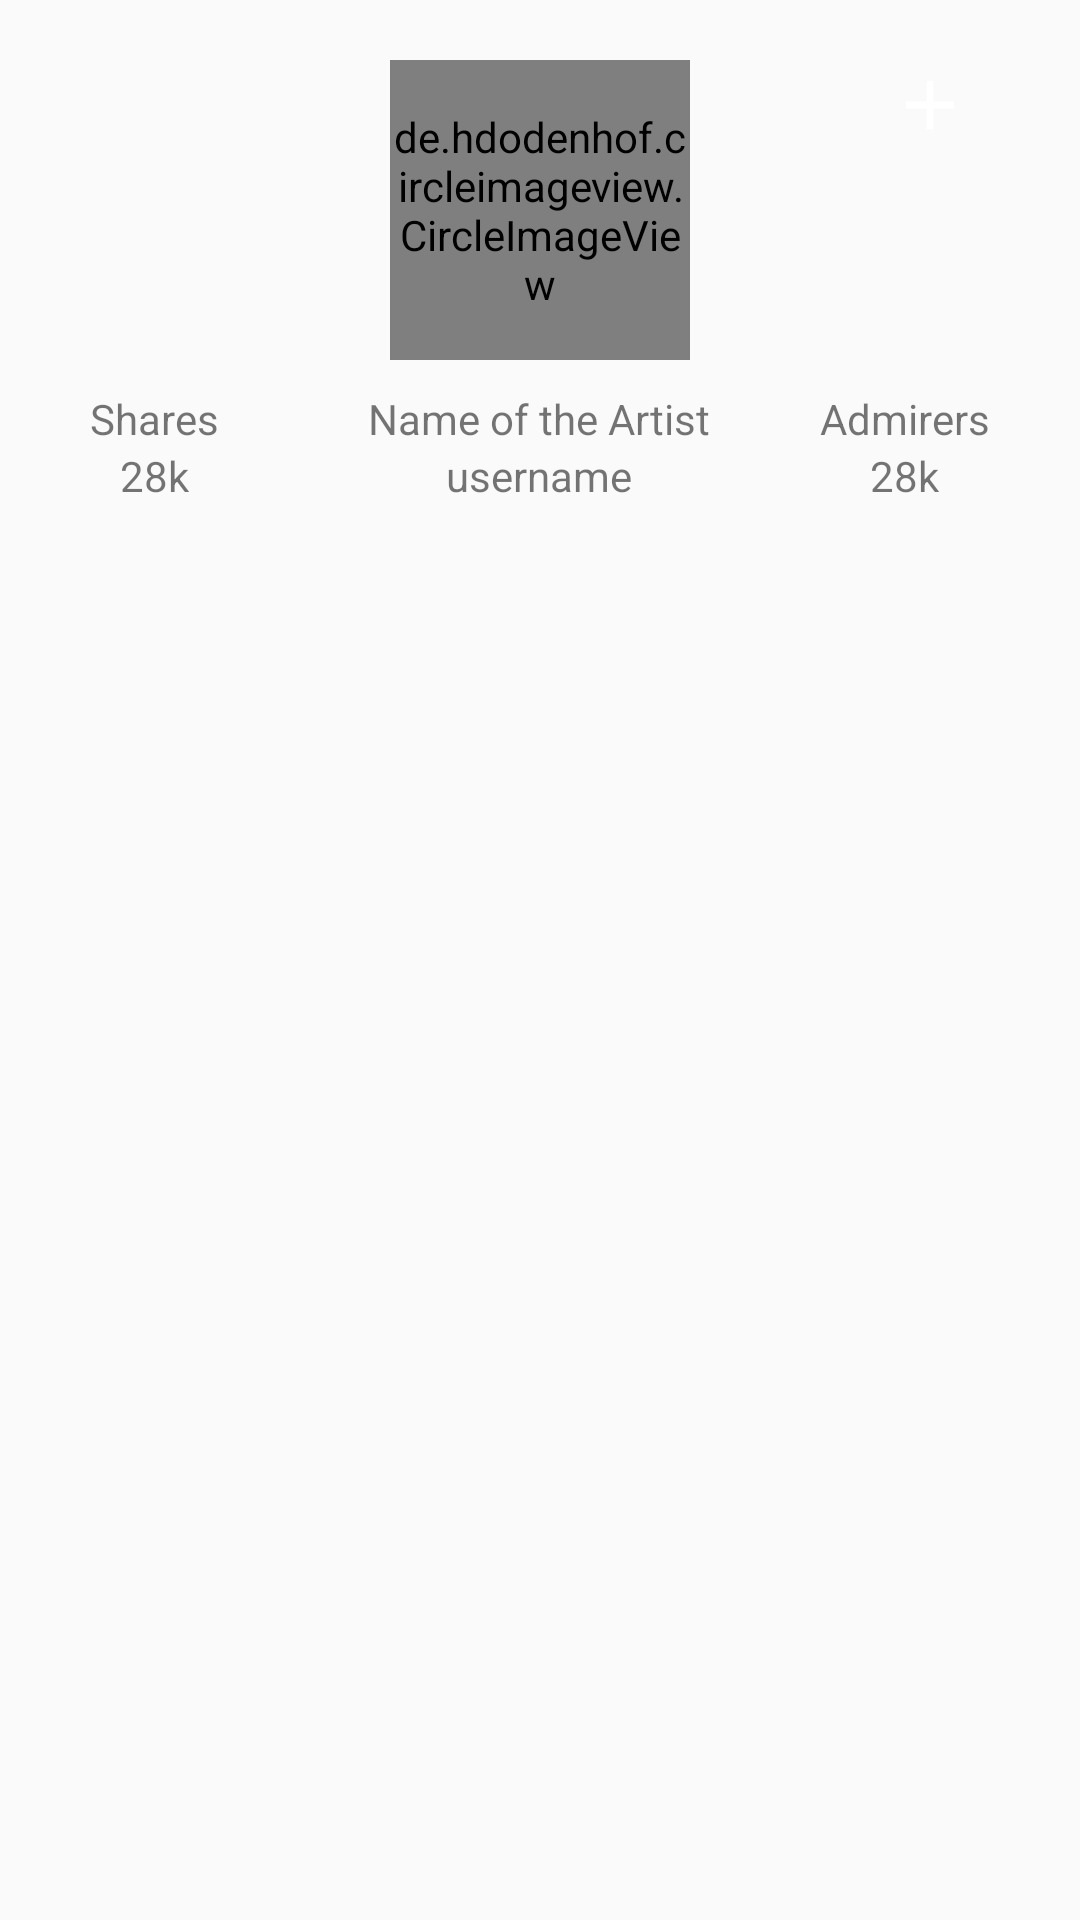

Android layout source for this screen:
<!-- AndroidManifest.xml: application theme Theme.Ecstasy -->
<!-- res/layout/testing_layout.xml -->
<?xml version="1.0" encoding="utf-8"?>
<RelativeLayout xmlns:android="http://schemas.android.com/apk/res/android"
    android:layout_width="match_parent"
    android:layout_height="match_parent">

    <de.hdodenhof.circleimageview.CircleImageView
        android:id="@+id/profile_photo_view"
        android:layout_width="100dp"
        android:layout_height="100dp"
        android:layout_centerHorizontal="true"
        android:layout_marginTop="20dp"/>

    <LinearLayout
        android:id="@+id/name_of_the_artist"
        android:layout_below="@+id/profile_photo_view"
        android:layout_centerHorizontal="true"
        android:layout_width="wrap_content"
        android:layout_height="wrap_content"
        android:layout_marginTop="10dp"
        android:orientation="vertical">

        <TextView
            android:id="@+id/profile_name_view"
            android:layout_width="wrap_content"
            android:layout_height="wrap_content"
            android:text="Name of the Artist"
            />

        <TextView
            android:id="@+id/profile_userName_view"
            android:layout_width="wrap_content"
            android:layout_height="wrap_content"
            android:text="username"
            android:layout_gravity="center"
            />

    </LinearLayout>

    <LinearLayout
        android:layout_below="@+id/profile_photo_view"
        android:layout_width="wrap_content"
        android:layout_marginStart="30dp"
        android:layout_height="wrap_content"
        android:layout_marginTop="10dp"
        android:orientation="vertical">

        <TextView
            android:layout_width="wrap_content"
            android:layout_height="wrap_content"
            android:text="Shares"
            />

        <TextView
            android:id="@+id/profile_share_count_view"
            android:layout_width="wrap_content"
            android:layout_height="wrap_content"
            android:text="28k"
            android:layout_gravity="center"
            />

    </LinearLayout>

    <LinearLayout
        android:layout_below="@+id/profile_photo_view"
        android:layout_width="wrap_content"
        android:layout_height="wrap_content"
        android:layout_alignParentEnd="true"
        android:layout_marginTop="10dp"
        android:layout_marginEnd="30dp"
        android:orientation="vertical">

        <TextView
            android:layout_width="wrap_content"
            android:layout_height="wrap_content"
            android:text="Admirers"
            />

        <TextView
            android:id="@+id/profile_admiring_count_view"
            android:layout_width="wrap_content"
            android:layout_height="wrap_content"
            android:text="28k"
            android:layout_gravity="center"
            />

    </LinearLayout>

    <LinearLayout
        android:layout_width="wrap_content"
        android:layout_height="30dp"
        android:layout_marginTop="20dp"
        android:layout_alignParentEnd="true"
        android:orientation="horizontal">

        <ImageView
            android:id="@+id/profile_video_add_btn"
            android:layout_width="30dp"
            android:layout_height="30dp"
            android:src="@drawable/ic_add"
            android:layout_marginEnd="5dp"/>

        <ImageView
            android:id="@+id/profile_more_button"
            android:layout_width="30dp"
            android:layout_height="30dp"
            android:src="@drawable/ic_more"/>

    </LinearLayout>

    <androidx.recyclerview.widget.RecyclerView
        android:id="@+id/profile_recycler_view"
        android:layout_marginTop="20dp"
        android:layout_width="match_parent"
        android:layout_height="match_parent"
        android:layout_below="@+id/name_of_the_artist"
        />


</RelativeLayout>
<!-- resources referenced by this layout -->
<resources>
  <!-- drawable ic_add (drawable-anydpi) -->
  <vector xmlns:android="http://schemas.android.com/apk/res/android"
      android:width="24dp"
      android:height="24dp"
      android:viewportWidth="24"
      android:viewportHeight="24"
      android:tint="#fff">
    <group android:scaleX="0.92"
        android:scaleY="0.92"
        android:translateX="0.96"
        android:translateY="0.96">
      <path
          android:fillColor="@android:color/white"
          android:pathData="M19,13h-6v6h-2v-6H5v-2h6V5h2v6h6v2z"/>
    </group>
  </vector>
  <style name="Theme.Ecstasy" parent="Theme.MaterialComponents.DayNight.NoActionBar.Bridge">
          
          <item name="colorPrimary">@color/purple_500</item>
          <item name="colorPrimaryVariant">@color/purple_700</item>
          <item name="colorOnPrimary">@color/black</item>
          <item name="colorPrimaryDark">@color/black</item>
          
          <item name="colorSecondary">@color/teal_200</item>
          <item name="colorSecondaryVariant">@color/teal_700</item>
          <item name="colorOnSecondary">@color/black</item>
          
          
      </style>
  <color name="purple_500">#FF6200EE</color>
  <color name="purple_700">#FF3700B3</color>
  <color name="black">#FF000000</color>
  <color name="teal_200">#FF03DAC5</color>
  <color name="teal_700">#FF018786</color>
</resources>
